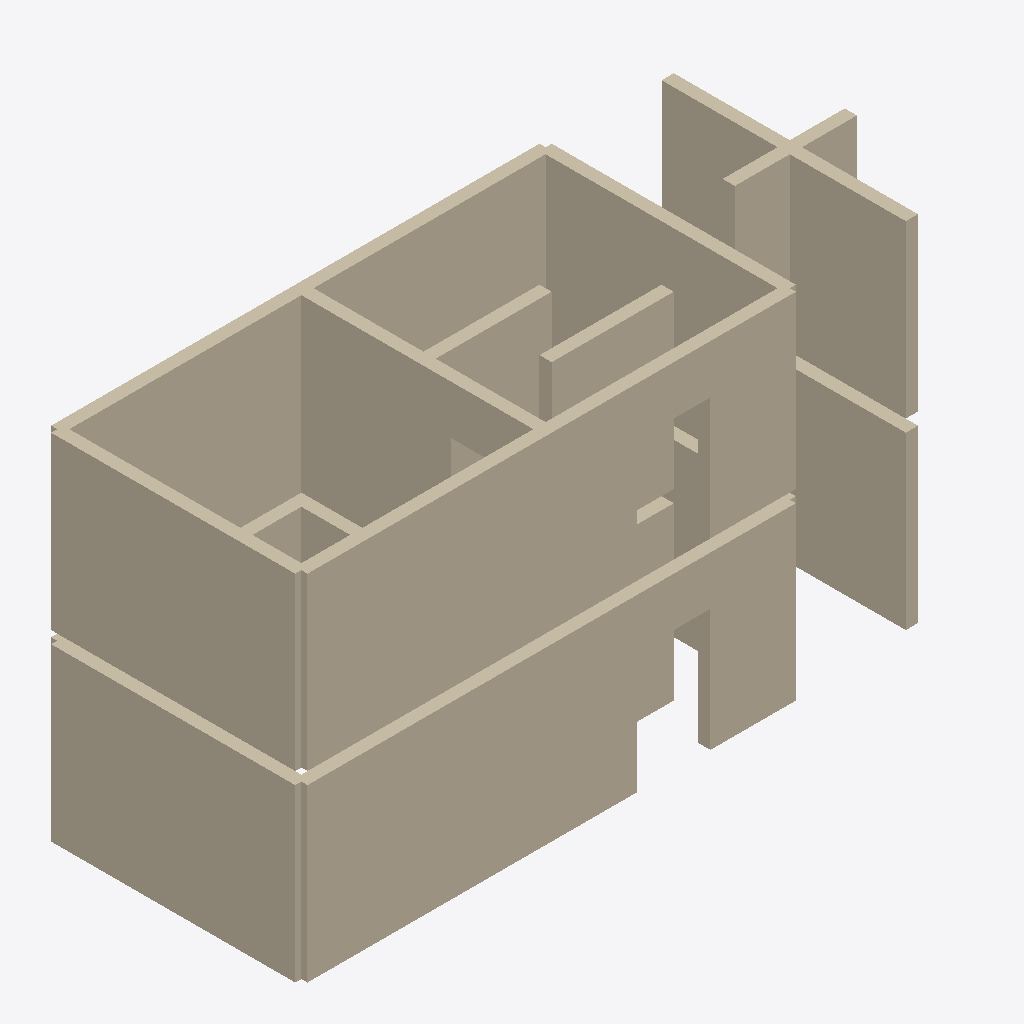
Isometric view of an IFC building model (IFC-SPF (STEP), schema IFC4, length unit metre), seen from the south-west, elements coloured by IFC class (only those large enough to see are counted): 16 walls (beige).
Extent 11.1 m × 4.2 m × 5.8 m (x, y, z). Storeys (2): Ground at 0.00 m; Upper at 3.00 m. Elements (18): 18 IfcWall.

HEADER;
FILE_DESCRIPTION(('Houseplan synthetic fixture'),'2;1');
FILE_NAME('fixture.ifc','2026-11-17T00:00:00',('Houseplan'),('Houseplan'),'Houseplan tests','Houseplan tests','');
FILE_SCHEMA(('IFC4'));
ENDSEC;
DATA;
#6=IFCPROJECT('0000000000000000000005',$,'Fixture',$,$,$,$,(#5),#4);
#11=IFCBUILDING('0000000000000000000010',$,'House',$,$,#10,$,$,.ELEMENT.,$,$,$);
#16=IFCBUILDINGSTOREY('0000000000000000000015',$,'Ground',$,$,#15,$,$,.ELEMENT.,0.0);
#256=IFCBUILDINGSTOREY('0000000000000000000255',$,'Upper',$,$,#255,$,$,.ELEMENT.,3.0);
#273=IFCWALL('0000000000000000000271',$,'Wall 0',$,$,#261,#272,$,.NOTDEFINED.);
#33=IFCWALL('0000000000000000000031',$,'Wall 0',$,$,#21,#32,$,.NOTDEFINED.);
#313=IFCWALL('0000000000000000000311',$,'Wall 2',$,$,#301,#312,$,.NOTDEFINED.);
#333=IFCWALL('0000000000000000000331',$,'Wall 3',$,$,#321,#332,$,.NOTDEFINED.);
#93=IFCWALL('0000000000000000000091',$,'Wall 3',$,$,#81,#92,$,.NOTDEFINED.);
#373=IFCWALL('0000000000000000000371',$,'Wall 5',$,$,#361,#372,$,.NOTDEFINED.);
#353=IFCWALL('0000000000000000000351',$,'Wall 4',$,$,#341,#352,$,.NOTDEFINED.);
#133=IFCWALL('0000000000000000000131',$,'Wall 5',$,$,#121,#132,$,.NOTDEFINED.);
#293=IFCWALL('0000000000000000000291',$,'Wall 1',$,$,#281,#292,$,.NOTDEFINED.);
#433=IFCWALL('0000000000000000000431',$,'Wall 8',$,$,#421,#432,$,.NOTDEFINED.);
#393=IFCWALL('0000000000000000000391',$,'Wall 6',$,$,#381,#392,$,.NOTDEFINED.);
#413=IFCWALL('0000000000000000000411',$,'Wall 7',$,$,#401,#412,$,.NOTDEFINED.);
#193=IFCWALL('0000000000000000000191',$,'Wall 8',$,$,#181,#192,$,.NOTDEFINED.);
#53=IFCWALL('0000000000000000000051',$,'Wall 1',$,$,#41,#52,$,.NOTDEFINED.);
#73=IFCWALL('0000000000000000000071',$,'Wall 2',$,$,#61,#72,$,.NOTDEFINED.);
#113=IFCWALL('0000000000000000000111',$,'Wall 4',$,$,#101,#112,$,.NOTDEFINED.);
ENDSEC;
